Labelled photos from "database", an image-classification folder in Cirtoyt/rock-paper-scissors-CCN-AI. The possible labels are: paper, rock, scissors.

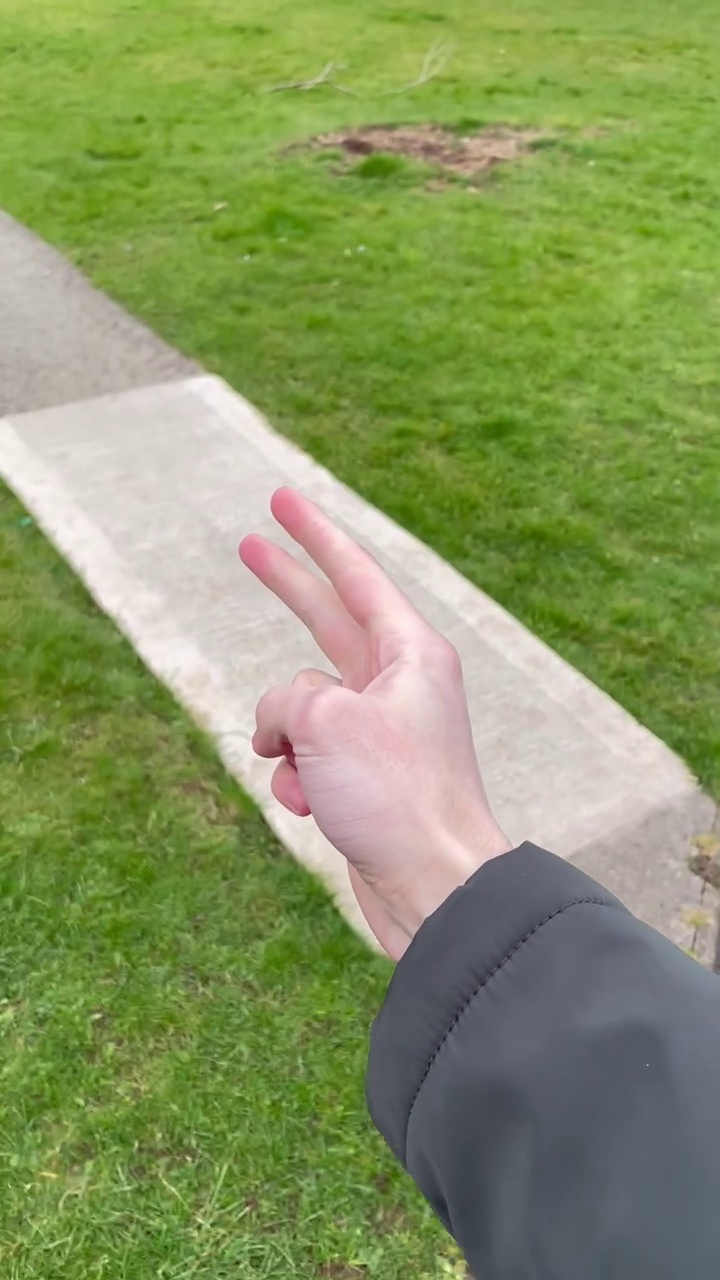
Label: scissors

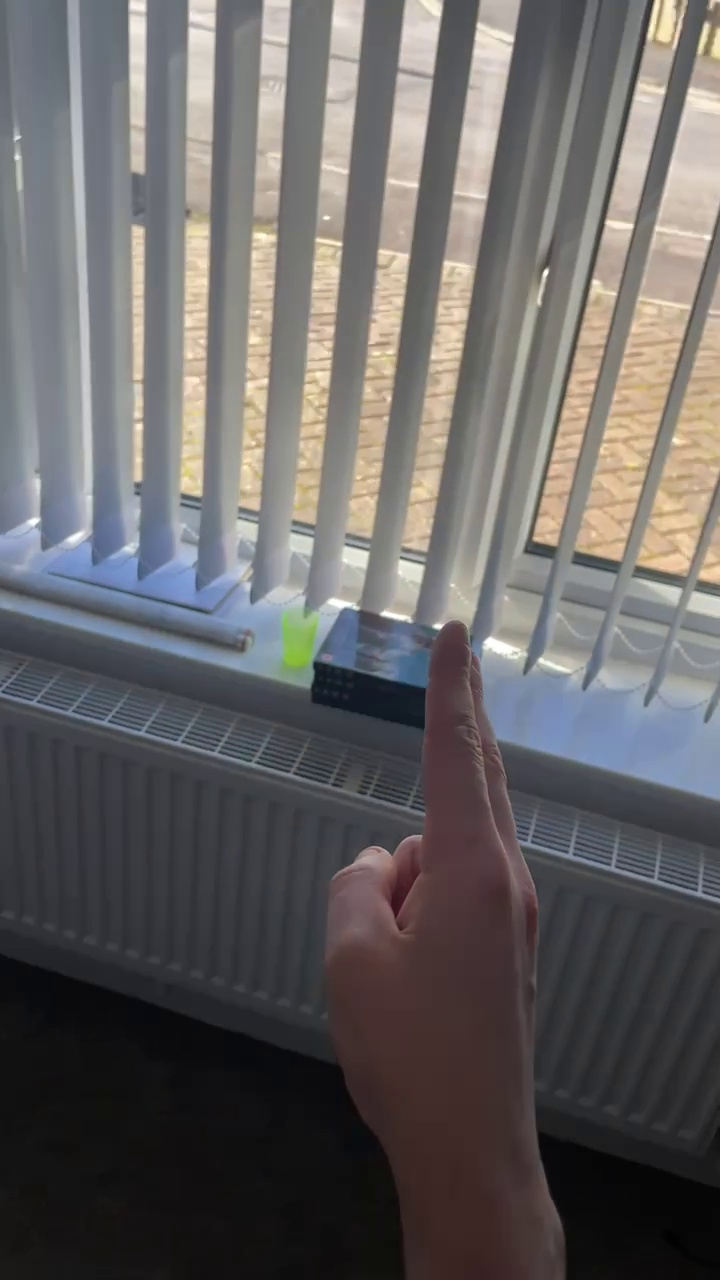
Label: scissors

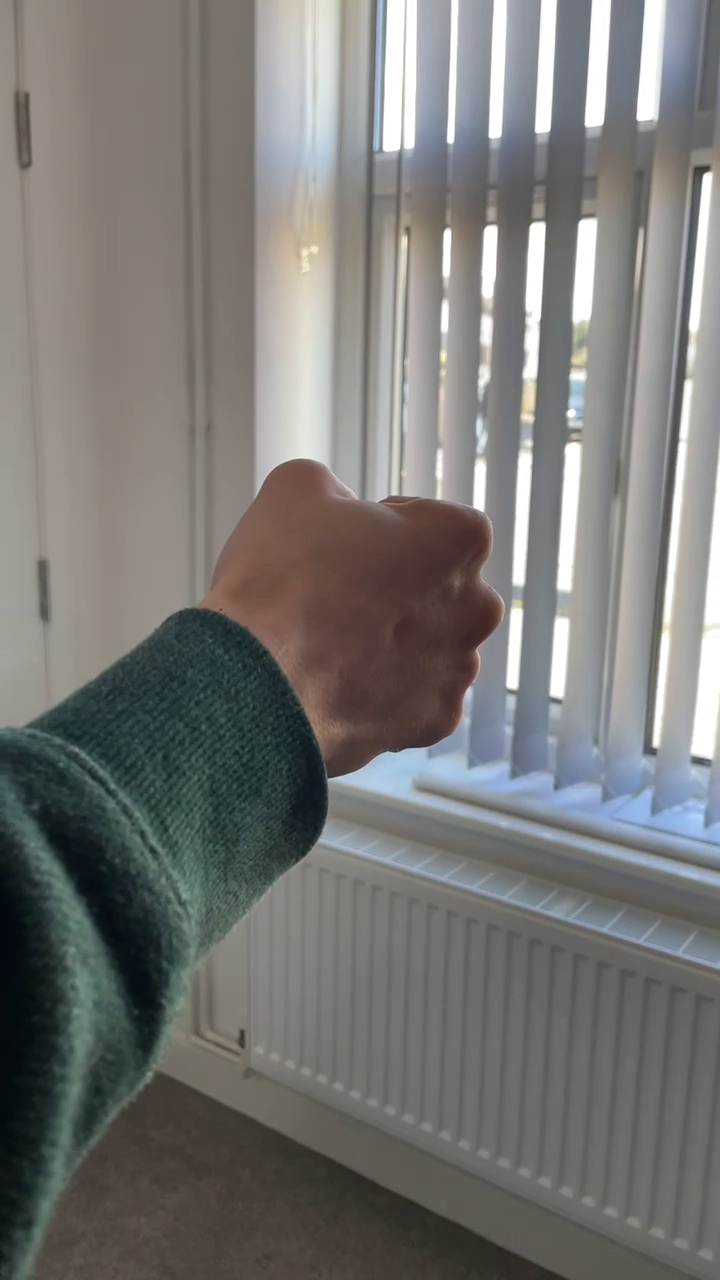
Label: rock

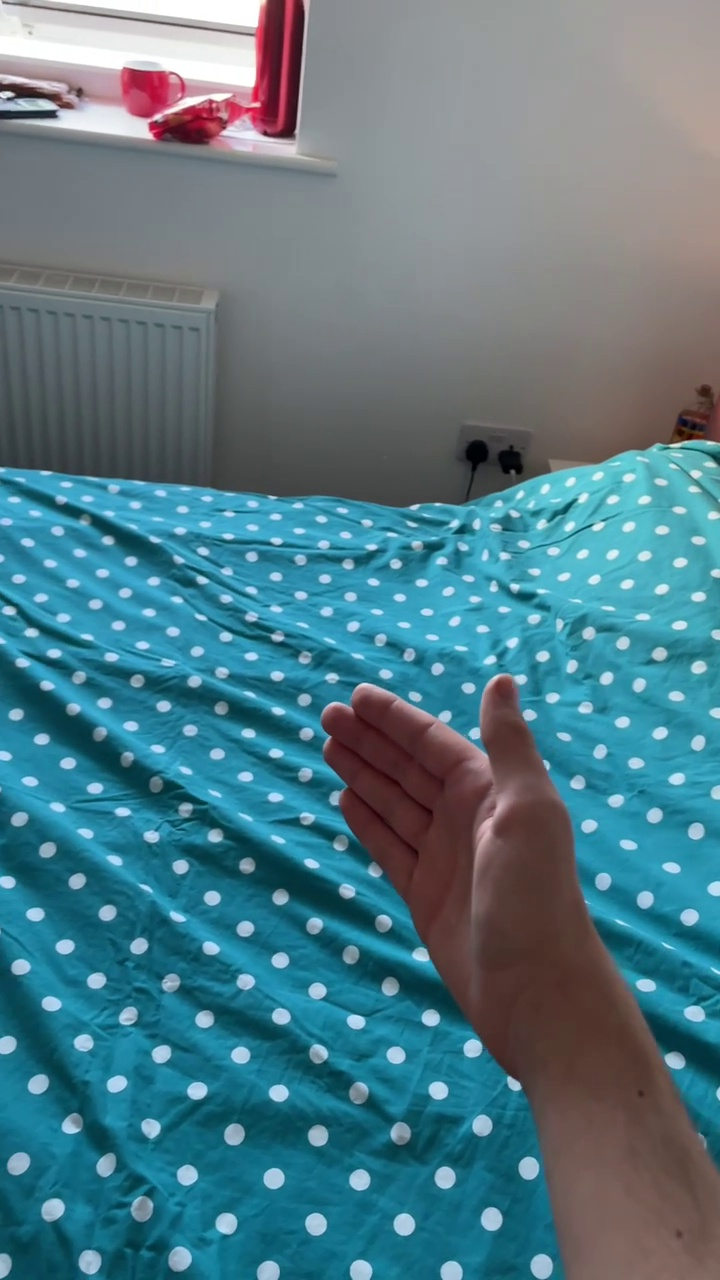
Label: paper

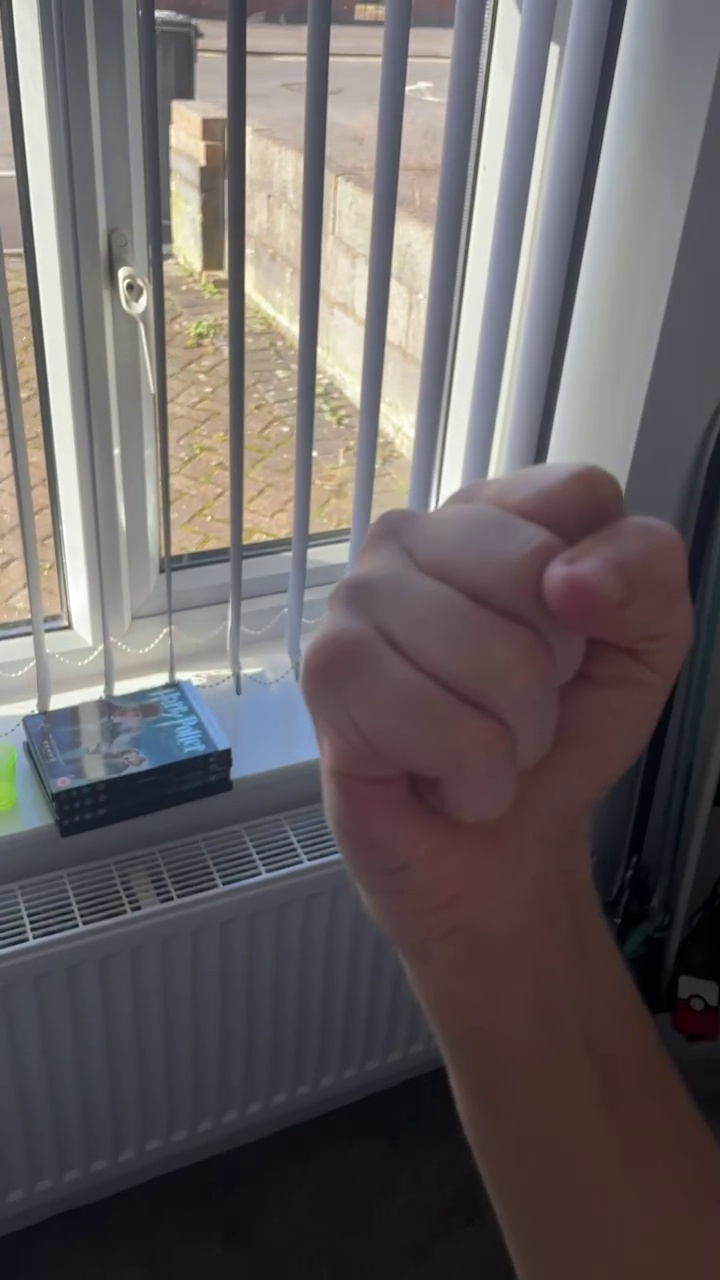
Label: rock

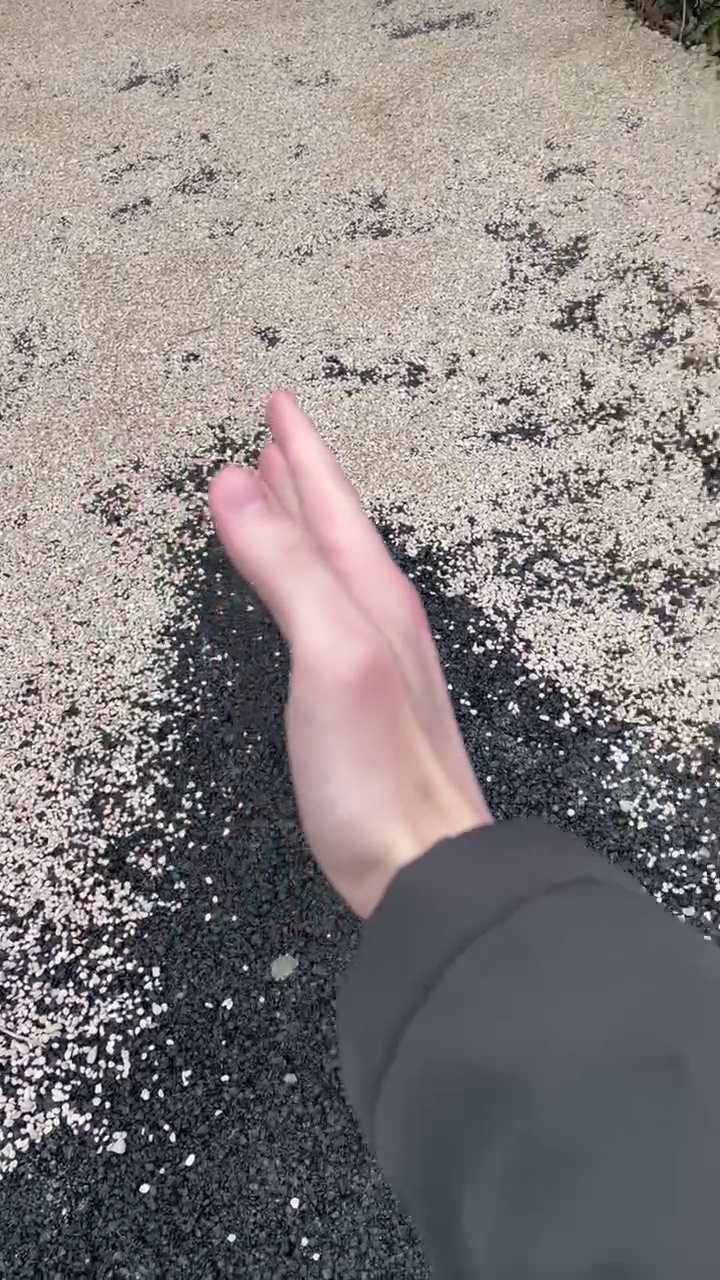
Label: paper
